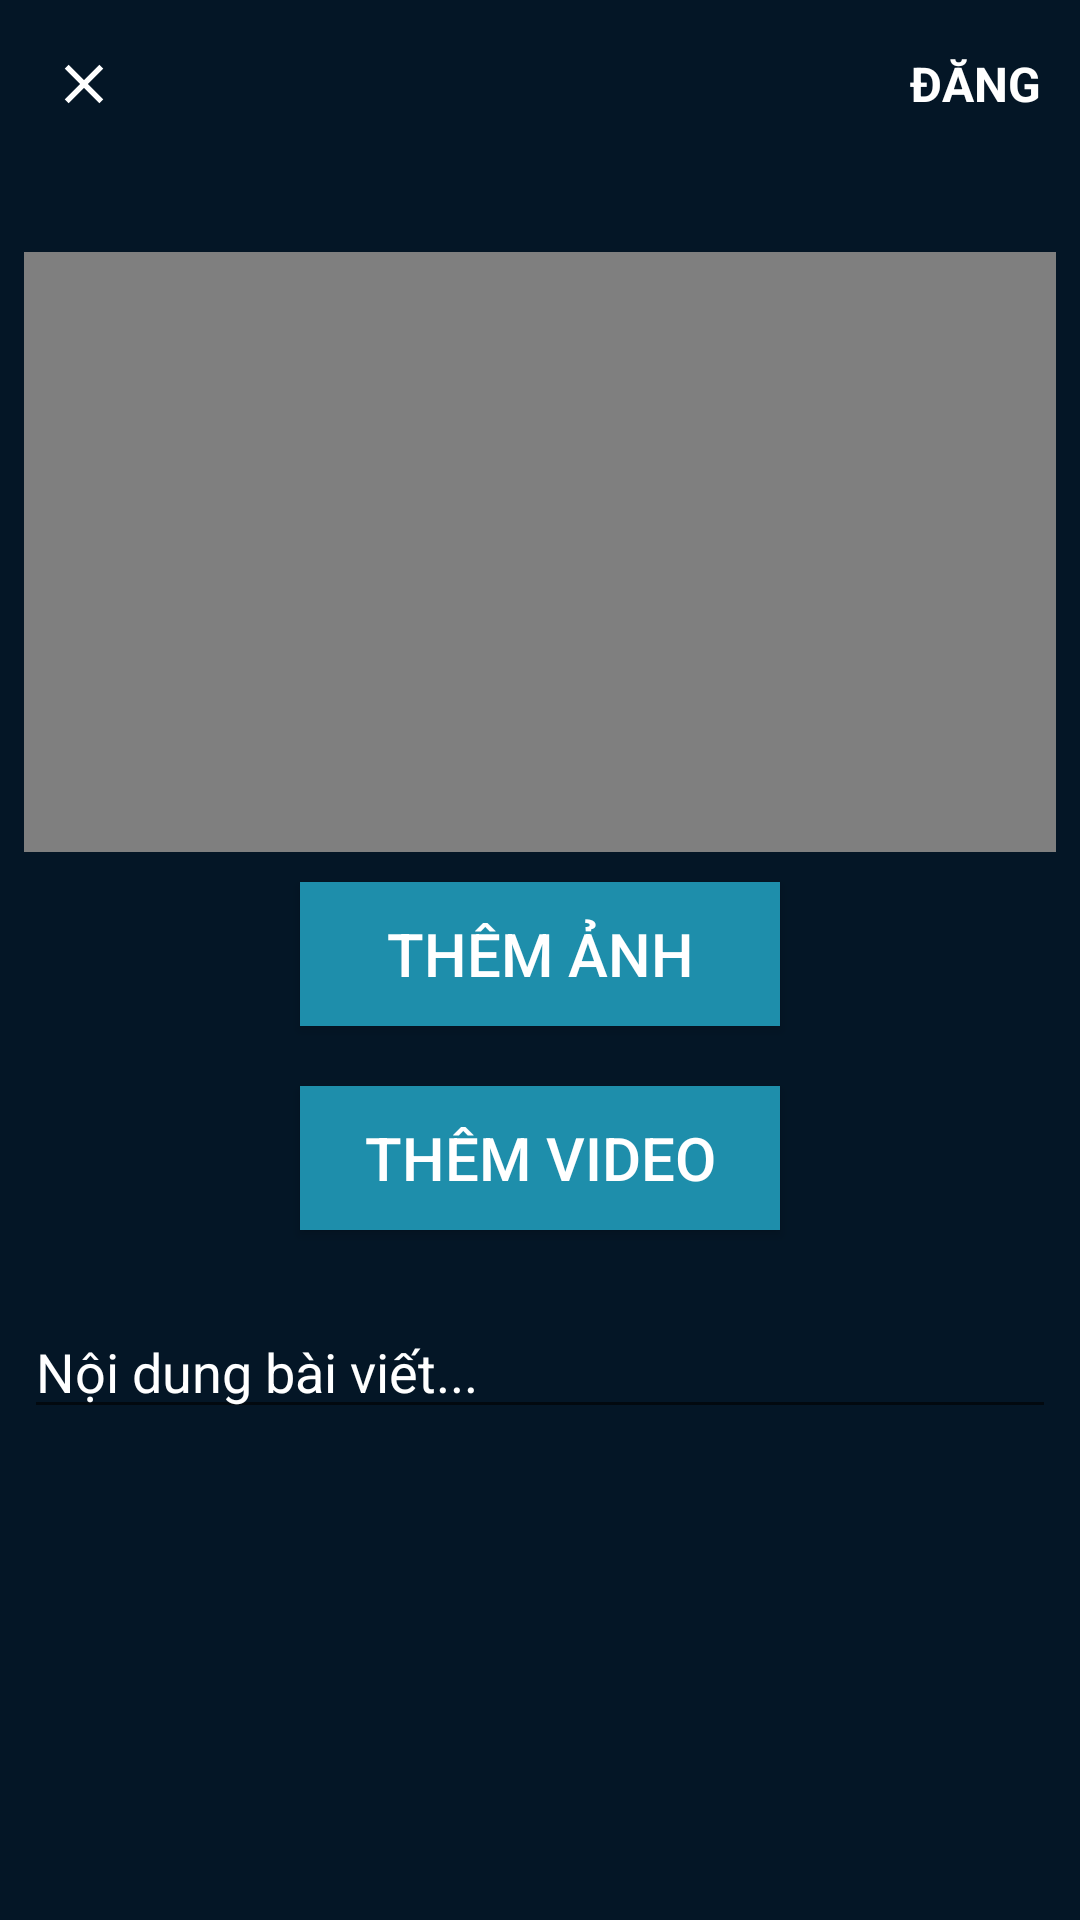

This screen was rendered from an Android layout file. Write that file and the resources it references.
<!-- AndroidManifest.xml: application theme Theme.DoAnMobile -->
<!-- res/layout/activity_post.xml -->
<?xml version="1.0" encoding="utf-8"?>
<LinearLayout xmlns:android="http://schemas.android.com/apk/res/android"
    xmlns:tools="http://schemas.android.com/tools"
    android:layout_width="match_parent"
    android:layout_height="match_parent"
    android:background="#041626"
    android:orientation="vertical"
    tools:context=".PostActivity">


    <com.google.android.material.appbar.AppBarLayout
        android:id="@+id/bar"
        android:layout_width="match_parent"
        android:layout_height="wrap_content">

        <androidx.appcompat.widget.Toolbar
            android:id="@+id/toolbar"
            android:layout_width="match_parent"
            android:layout_height="wrap_content"
            android:background="#041626">

            <RelativeLayout
                android:layout_width="match_parent"
                android:layout_height="wrap_content">

                <ImageView
                    android:id="@+id/close"
                    android:layout_width="wrap_content"
                    android:layout_height="wrap_content"
                    android:layout_alignParentStart="true"
                    android:src="@drawable/ic_close" />

                <TextView
                    android:id="@+id/post"
                    android:layout_width="wrap_content"
                    android:layout_height="wrap_content"
                    android:layout_alignParentEnd="true"
                    android:layout_centerVertical="true"
                    android:layout_marginEnd="13dp"
                    android:text="ĐĂNG"
                    android:textColor="#fff"
                    android:textSize="16sp"
                    android:textStyle="bold" />

            </RelativeLayout>

        </androidx.appcompat.widget.Toolbar>

    </com.google.android.material.appbar.AppBarLayout>

    <LinearLayout
        android:layout_width="match_parent"
        android:layout_height="wrap_content"
        android:orientation="vertical"
        android:padding="8dp">

        <FrameLayout
            android:layout_width="match_parent"
            android:layout_height="200dp"
            android:layout_marginTop="20dp">

            <ImageView
                android:id="@+id/image_added"
                android:layout_width="match_parent"
                android:layout_height="match_parent"
                android:src="@drawable/baseline_add_photo_alternate_24" />

            <VideoView
                android:id="@+id/video_added"
                android:layout_width="match_parent"
                android:layout_height="match_parent"
                android:layout_gravity="center" />
        </FrameLayout>

        <Button
            android:id="@+id/btnimage"
            android:layout_width="160dp"
            android:layout_height="wrap_content"
            android:layout_gravity="center"
            android:layout_margin="10dp"
            android:background="#1e8eab"
            android:text="Thêm ảnh"
            android:textColor="@color/white"
            android:textSize="20sp">

        </Button>

        <Button
            android:id="@+id/btnvideo"
            android:layout_width="160dp"
            android:layout_height="wrap_content"
            android:layout_gravity="center"
            android:layout_margin="10dp"
            android:background="#1e8eab"
            android:text="Thêm video"
            android:textColor="#fff"
            android:textSize="20sp">

        </Button>


        <EditText
            android:id="@+id/description"
            android:layout_width="match_parent"
            android:layout_height="wrap_content"
            android:layout_marginTop="15dp"
            android:hint="Nội dung bài viết..."
            android:maxLines="5"
            android:textColor="#fff"
            android:textColorHint="#fff" />


    </LinearLayout>
    
    
    
    
    
    
    
    
</LinearLayout>
<!-- resources referenced by this layout -->
<resources>
  <color name="white">#FFFFFFFF</color>
  <!-- drawable baseline_add_photo_alternate_24 (drawable) -->
  <vector android:height="24dp" android:tint="#1e8eab"
      android:viewportHeight="24" android:viewportWidth="24"
      android:width="24dp" xmlns:android="http://schemas.android.com/apk/res/android">
      <path android:fillColor="@android:color/white" android:pathData="M19,7v2.99s-1.99,0.01 -2,0L17,7h-3s0.01,-1.99 0,-2h3L17,2h2v3h3v2h-3zM16,11L16,8h-3L13,5L5,5c-1.1,0 -2,0.9 -2,2v12c0,1.1 0.9,2 2,2h12c1.1,0 2,-0.9 2,-2v-8h-3zM5,19l3,-4 2,3 3,-4 4,5L5,19z"/>
  </vector>
  <!-- drawable ic_close (drawable-anydpi) -->
  <vector xmlns:android="http://schemas.android.com/apk/res/android"
      android:width="24dp"
      android:height="24dp"
      android:viewportWidth="24"
      android:viewportHeight="24"
      android:tint="@color/white">
    <group android:scaleX="0.92"
        android:scaleY="0.92"
        android:translateX="0.96"
        android:translateY="0.96">
      <path
          android:fillColor="@android:color/white"
          android:pathData="M19,6.41L17.59,5 12,10.59 6.41,5 5,6.41 10.59,12 5,17.59 6.41,19 12,13.41 17.59,19 19,17.59 13.41,12z"/>
    </group>
  </vector>
  <style name="Theme.DoAnMobile" parent="Base.Theme.DoAnMobile" />
  <style name="Base.Theme.DoAnMobile" parent="Theme.AppCompat.Light.NoActionBar">
          
          
      </style>
</resources>
